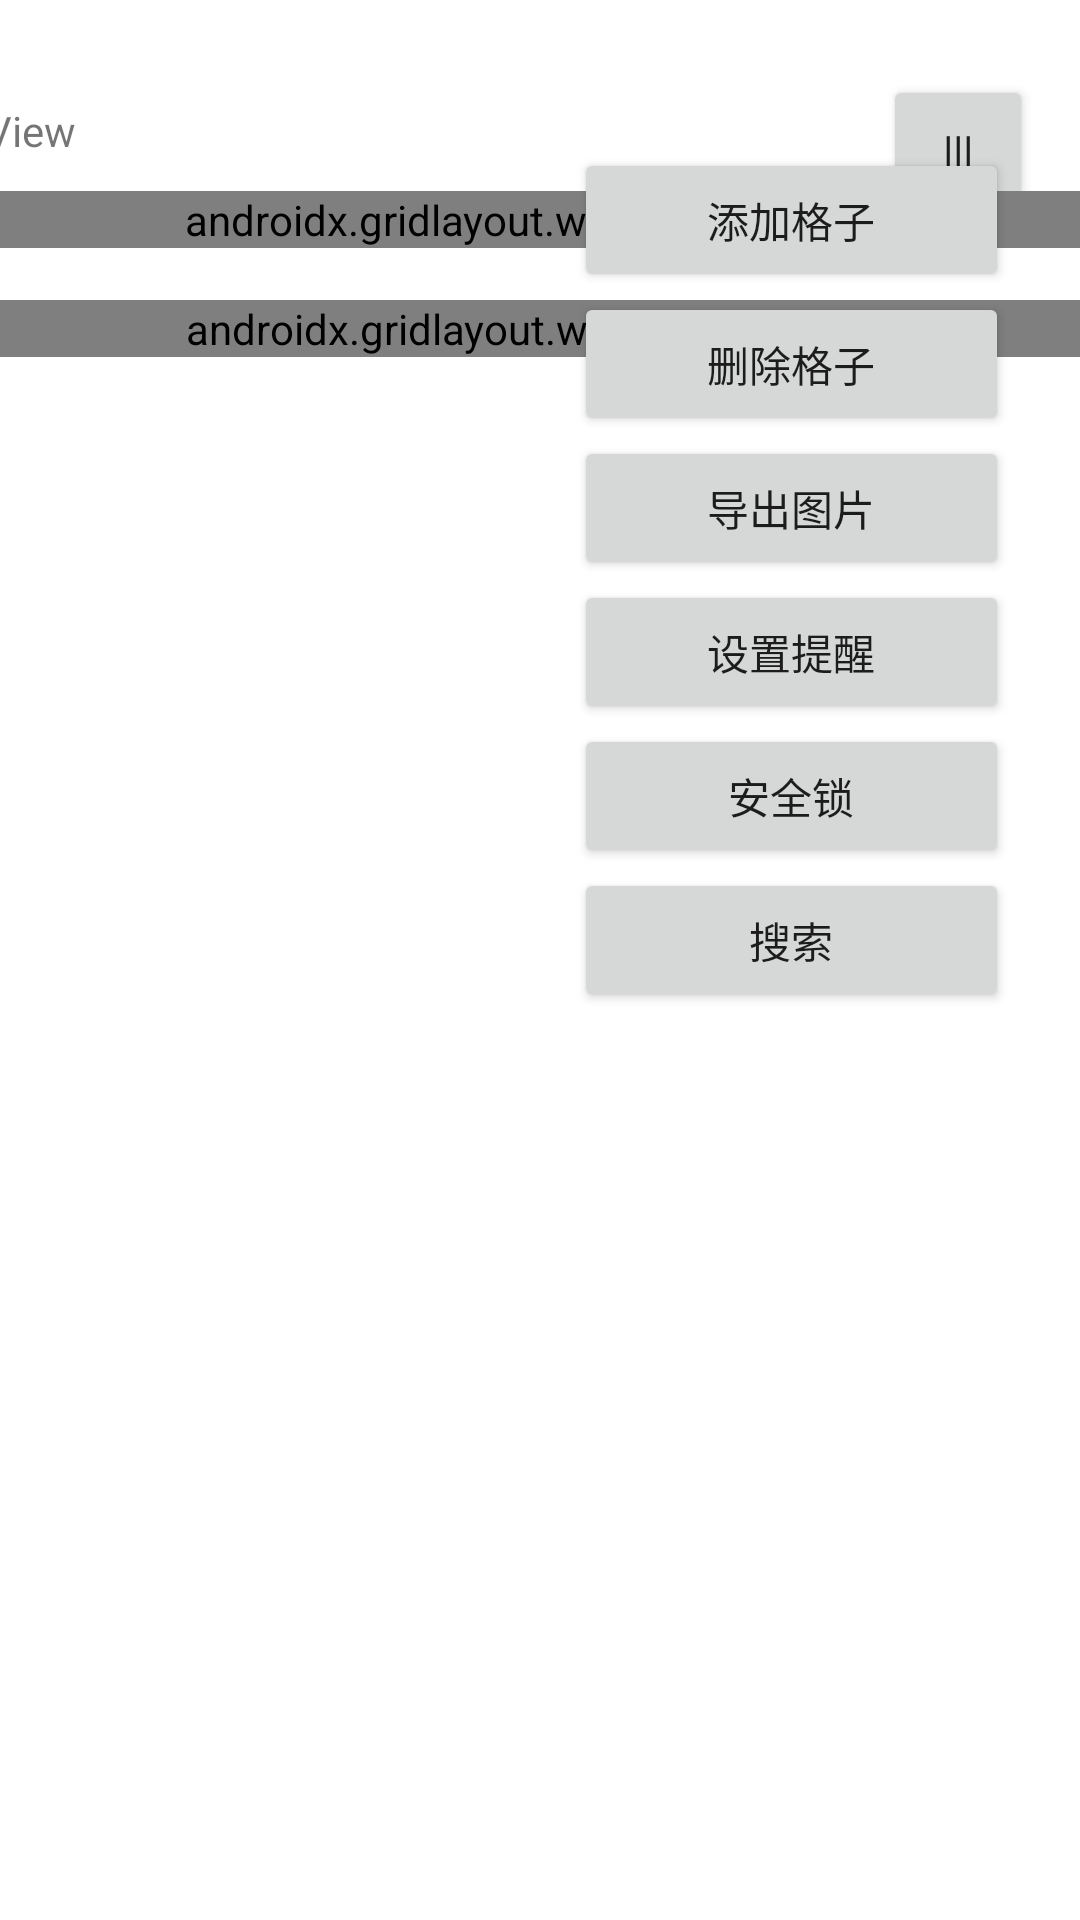

Write the Android layout XML for this screen, with the resource values it uses.
<!-- AndroidManifest.xml: application theme Theme.Soulsearching -->
<!-- res/layout/lankzy_diary_editor.xml -->
<?xml version="1.0" encoding="utf-8"?>
<FrameLayout xmlns:android="http://schemas.android.com/apk/res/android"
    xmlns:app="http://schemas.android.com/apk/res-auto"
    xmlns:tools="http://schemas.android.com/tools"
    android:layout_width="match_parent"
    android:layout_height="match_parent"
    tools:context=".ui.LanKzyDiaryEditor">

    


    <androidx.constraintlayout.widget.ConstraintLayout
        android:layout_width="match_parent"
        android:layout_height="match_parent">

        <androidx.constraintlayout.widget.ConstraintLayout
            android:id="@+id/constraintLayout"
            android:layout_width="408dp"
            android:layout_height="101dp"
            android:layout_marginBottom="6dp"
            app:layout_constraintBottom_toTopOf="@+id/linearLayout_more_action"
            app:layout_constraintEnd_toEndOf="parent"
            app:layout_constraintHorizontal_bias="1.0"
            app:layout_constraintStart_toStartOf="parent"
            app:layout_constraintTop_toTopOf="parent"
            app:layout_constraintVertical_bias="0.0">

            <Button
                android:id="@+id/button_more_action"
                android:layout_width="50dp"
                android:layout_height="50dp"
                android:text="|||"
                app:layout_constraintBottom_toBottomOf="parent"
                app:layout_constraintEnd_toEndOf="parent"
                app:layout_constraintHorizontal_bias="0.955"
                app:layout_constraintStart_toStartOf="parent"
                app:layout_constraintTop_toTopOf="parent"
                app:layout_constraintVertical_bias="0.49" />

            <TextView
                android:id="@+id/editor_date"
                android:layout_width="258dp"
                android:layout_height="32dp"
                android:text="TextView"
                app:layout_constraintBottom_toBottomOf="parent"
                app:layout_constraintEnd_toEndOf="parent"
                app:layout_constraintHorizontal_bias="0.106"
                app:layout_constraintStart_toStartOf="parent"
                app:layout_constraintTop_toTopOf="parent"
                app:layout_constraintVertical_bias="0.492" />

        </androidx.constraintlayout.widget.ConstraintLayout>

        <ScrollView
            android:id="@+id/editor_scrollview"
            android:layout_width="wrap_content"
            android:layout_height="614dp"
            app:layout_constraintBottom_toBottomOf="parent"
            app:layout_constraintEnd_toEndOf="parent"
            app:layout_constraintStart_toStartOf="parent"
            app:layout_constraintTop_toBottomOf="@+id/constraintLayout">

            <androidx.gridlayout.widget.GridLayout
                android:id="@+id/editor_layout"
                android:layout_width="400dp"
                android:layout_height="wrap_content"
                android:layout_gravity="center_horizontal"/>
        </ScrollView>

        <ScrollView
            android:id="@+id/button_scrollview"
            android:layout_width="409dp"
            android:layout_height="631dp"
            android:translationY="100dp"
            android:visibility="visible"
            app:layout_constraintEnd_toEndOf="parent"
            app:layout_constraintStart_toStartOf="parent"
            app:layout_constraintTop_toTopOf="parent">

            <androidx.gridlayout.widget.GridLayout
                android:id="@+id/editor_buttons_layout"
                android:layout_width="400dp"
                android:layout_height="wrap_content"
                android:layout_gravity="center_horizontal" />

        </ScrollView>

        <LinearLayout
            android:id="@+id/linearLayout_more_action"
            android:layout_width="145dp"
            android:layout_height="wrap_content"
            android:orientation="vertical"
            app:layout_constraintBottom_toBottomOf="parent"
            app:layout_constraintEnd_toEndOf="parent"
            app:layout_constraintHorizontal_bias="0.89"
            app:layout_constraintStart_toStartOf="parent"
            app:layout_constraintTop_toTopOf="parent"
            app:layout_constraintVertical_bias="0.13999999">

            <Button
                android:id="@+id/add_grid"
                android:layout_width="match_parent"
                android:layout_height="wrap_content"
                android:text="添加格子" />

            <Button
                android:id="@+id/edit_grid"
                android:layout_width="match_parent"
                android:layout_height="wrap_content"
                android:text="删除格子" />

            <Button
                android:id="@+id/import_image"
                android:layout_width="match_parent"
                android:layout_height="wrap_content"
                android:text="导出图片" />

            <Button
                android:id="@+id/set_time"
                android:layout_width="match_parent"
                android:layout_height="wrap_content"
                android:text="设置提醒" />

            <Button
                android:id="@+id/set_password"
                android:layout_width="match_parent"
                android:layout_height="wrap_content"
                android:text="安全锁" />

            <Button
                android:id="@+id/search"
                android:layout_width="match_parent"
                android:layout_height="wrap_content"
                android:text="搜索" />

        </LinearLayout>

    </androidx.constraintlayout.widget.ConstraintLayout>

</FrameLayout>
<!-- resources referenced by this layout -->
<resources>
  <style name="Theme.Soulsearching" parent="Theme.MaterialComponents.DayNight.DarkActionBar">
          
          <item name="colorPrimary">@color/purple_500</item>
          <item name="colorPrimaryVariant">@color/purple_700</item>
          <item name="colorOnPrimary">@color/white</item>
          
          <item name="colorSecondary">@color/teal_200</item>
          <item name="colorSecondaryVariant">@color/teal_700</item>
          <item name="colorOnSecondary">@color/black</item>
          
          <item name="android:statusBarColor" tools:targetApi="l">?attr/colorPrimaryVariant</item>
          
      </style>
  <!-- not gathered from this repository: default colours our renderer supplied (Android Studio template values) -->
  <color name="purple_500">#FF6200EE</color>
  <color name="purple_700">#FF3700B3</color>
  <color name="teal_200">#FF03DAC5</color>
  <color name="teal_700">#FF018786</color>
  <color name="black">#FF000000</color>
  <color name="white">#FFFFFFFF</color>
</resources>
